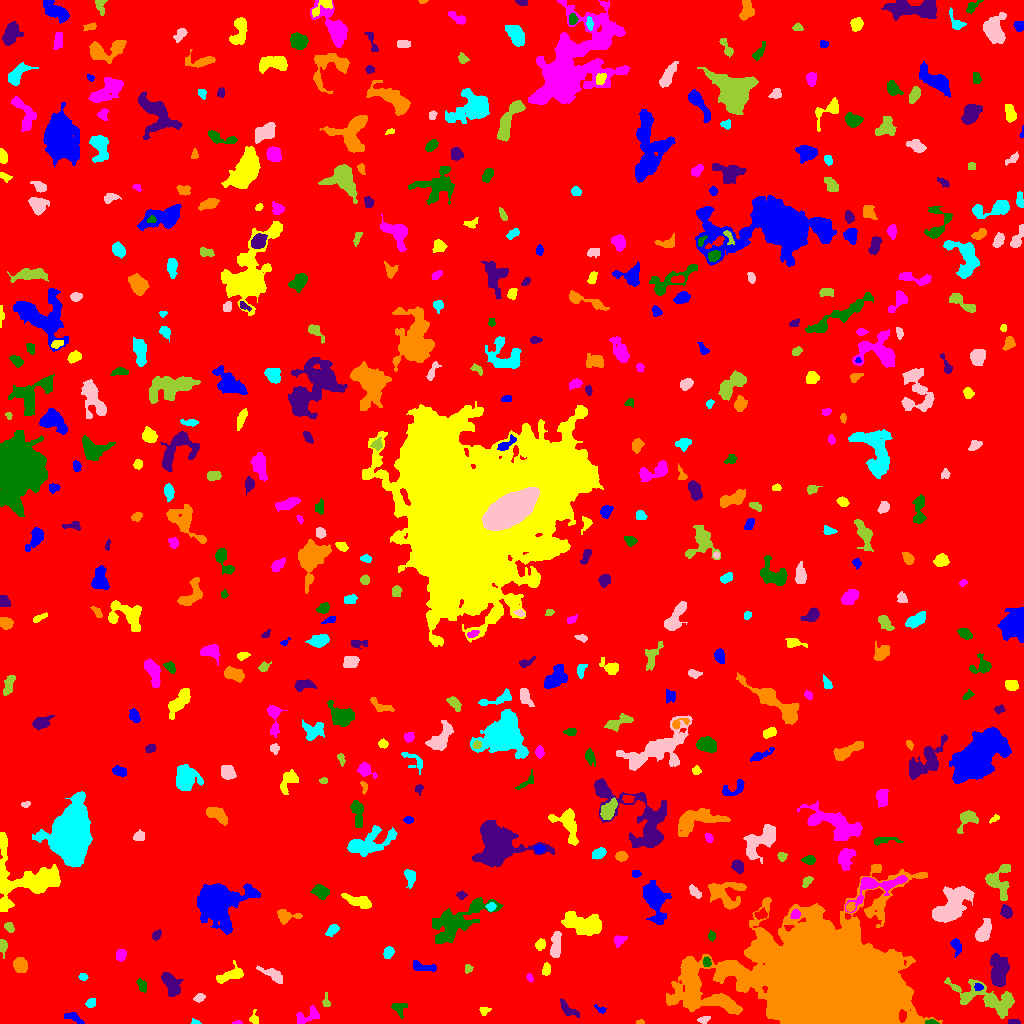

Values plotted in this chart, from the file beside it:
ID, X, Y, A, B, theta, total_flux, mu_max, mu_median, mu_mean, R_fwhm, R_e, R10, R90, x_start, x_end, y_start, y_end, area, greylevel
0, 504.5, 520.3, 298.7, 294.8, -1.44, 936259, 9.0, 1.0, 1.087, 62.93, 213.7, 78.29, 361.5, 0, 1023, 0, 1023, 861564, 1.087
1, 72.82, 6.302, 5.261, 2.127, -0.404, 222.0, 5.0, 2.0, 1.644, 2.185, 3.785, 1.262, 5.944, 64, 84, 0, 11, 135, 4.644
2, 253.9, 4.66, 3.001, 2.059, -1.51, 191.0, 5.0, 2.0, 2.146, 2.877, 2.706, 0.9772, 4.652, 249, 258, 0, 14, 89, 6.146
3, 236.2, 0.6712, 2.254, 0.7623, 0.1061, 73.0, 6.0, 2.0, 2.147, 1.954, 1.493, 0.5642, 2.459, 232, 242, 0, 3, 34, 7.147
4, 931.5, 1.121, 3.123, 1.08, -0.05162, 157.0, 6.0, 3.0, 2.855, 3.141, 2.257, 0.7979, 3.478, 925, 939, 0, 4, 55, 8.855
5, 1014, 0.9367, 3.307, 0.8841, 0.03402, 79.0, 5.0, 1.0, 1.295, 1.596, 2.034, 0.5642, 3.141, 1008, 1020, 0, 4, 61, 7.295
6, 640, 1.0, 1.725, 0.9543, 0.0694, 63.0, 5.0, 2.0, 1.703, 1.954, 1.596, 0.5642, 2.459, 636, 644, 0, 4, 37, 5.703
7, 194.9, 1.391, 2.441, 1.254, -0.2056, 87.0, 4.0, 2.0, 2.071, 2.985, 1.954, 0.7979, 3.141, 191, 201, 0, 5, 42, 5.071
8, 703.2, 4.473, 2.659, 1.188, 0.4709, 55.0, 2.0, 1.0, 0.6962, 3.613, 2.034, 0.7979, 3.338, 697, 710, 0, 7, 79, 4.696
9, 986.7, 25.61, 17.18, 5.748, -0.3373, 2563, 13.0, 2.0, 2.813, 4.514, 8.593, 2.877, 14.41, 944, 1014, 5, 46, 911, 5.813
10, 41.22, 7.874, 3.485, 2.141, -0.7501, 317.0, 6.0, 3.0, 2.733, 4.37, 3.432, 1.262, 5.323, 33, 47, 0, 13, 116, 5.733
11, 600.4, 14.1, 3.371, 1.498, -0.4634, 94.0, 3.0, 1.0, 1.492, 3.09, 2.523, 0.9772, 3.909, 594, 606, 10, 19, 63, 4.492
12, 483.9, 13.05, 2.223, 1.769, 0.3317, 74.0, 3.0, 1.0, 0.9737, 2.646, 2.257, 0.7979, 3.568, 479, 491, 8, 16, 76, 5.974
13, 307.4, 7.239, 7.09, 3.242, 0.4543, 549.0, 5.0, 2.0, 2.419, 5.557, 4.82, 1.871, 7.378, 296, 319, 0, 18, 227, 5.419
14, 399.1, 15.41, 4.082, 3.528, -0.3597, 210.0, 3.0, 1.0, 1.438, 4.029, 3.742, 1.382, 6.206, 391, 407, 5, 20, 146, 4.438
15, 568, 13.88, 5.987, 2.329, -0.6738, 428.0, 6.0, 2.0, 2.46, 5.046, 4.068, 1.493, 6.383, 560, 579, 6, 25, 174, 5.46
16, 693.8, 45.07, 17.26, 7.123, -0.9977, 2413, 10.0, 3.0, 3.591, 7.159, 7.136, 2.764, 12.82, 683, 735, 14, 66, 672, 8.591
17, 90.8, 20.5, 2.561, 2.001, 0.668, 237.0, 5.0, 3.0, 2.724, 3.742, 2.877, 1.128, 4.514, 85, 95, 16, 25, 87, 5.724
18, 199.3, 25.74, 2.701, 1.895, 0.4153, 202.0, 5.0, 2.0, 2.349, 3.385, 2.877, 1.128, 4.514, 193, 205, 21, 30, 86, 5.349
19, 326, 21.9, 3.68, 1.717, -1.559, 161.0, 5.0, 2.0, 2.064, 2.459, 2.706, 0.9772, 4.334, 322, 330, 17, 31, 78, 5.064
20, 99.98, 36.46, 2.666, 1.763, 0.17, 146.0, 3.0, 2.0, 2.086, 4.107, 2.764, 1.128, 4.107, 95, 105, 33, 40, 70, 6.086
21, 978.5, 36.52, 1.806, 1.592, -0.834, 85.0, 3.0, 1.0, 1.349, 3.038, 2.185, 0.7979, 3.338, 974, 983, 33, 40, 63, 9.349
22, 231.6, 48.62, 7.312, 2.898, 0.3336, 793.0, 7.0, 3.0, 2.959, 5.67, 5.046, 1.954, 7.838, 216, 243, 40, 63, 268, 5.959
23, 529.6, 45.61, 2.223, 1.417, -1.235, 125.0, 4.0, 2.0, 2.358, 3.478, 2.257, 0.9772, 3.432, 526, 533, 41, 50, 53, 5.358
24, 141.8, 38.0, 3.152, 1.819, -1.102, 103.0, 3.0, 1.0, 0.9626, 2.985, 2.821, 1.128, 4.478, 136, 146, 31, 45, 107, 4.963
25, 171, 40.21, 6.394, 3.398, -1.074, 853.0, 6.0, 2.0, 2.585, 6.91, 5.614, 2.111, 8.813, 161, 183, 27, 51, 330, 5.585
26, 832.6, 38.67, 32, 22.64, -0.212, 434666, 191.0, 11.0, 24.63, 15.16, 28.03, 9.305, 53.4, 666, 942, 0, 159, 17645, 26.63
27, 83.17, 46.52, 2.172, 1.64, -0.1844, 134.0, 5.0, 2.0, 2.161, 2.523, 2.326, 0.7979, 3.785, 78, 88, 43, 50, 62, 5.161
28, 273.6, 48.47, 6.293, 2.422, -0.543, 616.0, 8.0, 2.0, 2.839, 4.687, 4.26, 1.596, 6.979, 256, 282, 40, 58, 217, 5.839
29, 468.2, 54.81, 1.716, 1.483, -0.5953, 64.0, 3.0, 1.0, 0.9846, 2.459, 1.954, 0.7979, 3.141, 465, 473, 50, 59, 65, 4.985
30, 287.3, 61.68, 4.112, 1.845, -0.5563, 252.0, 7.0, 2.0, 2.27, 2.111, 3.241, 1.128, 5.171, 280, 295, 56, 67, 111, 6.27
31, 422.3, 56.44, 6.518, 1.823, -0.1788, 101.0, 2.0, 1.0, 0.5642, 5.499, 3.742, 1.262, 5.171, 413, 436, 52, 63, 179, 4.564
32, 546.3, 54.19, 3.156, 1.961, 1.421, 227.0, 4.0, 2.0, 2.293, 4.983, 3.241, 1.262, 4.918, 542, 550, 48, 61, 99, 6.293
33, 120.7, 68.35, 2.947, 2.483, 1.217, 352.0, 6.0, 3.0, 2.983, 4.82, 3.568, 1.382, 5.352, 116, 126, 62, 74, 118, 5.983
34, 706.6, 61.21, 2.405, 1.852, -1.41, 168.0, 4.0, 2.0, 2.211, 4.068, 2.706, 1.128, 4.146, 703, 711, 57, 67, 76, 8.211
35, 998.9, 53.81, 8.187, 4.097, 1.564, 2072, 9.0, 4.0, 4.119, 8.575, 7.136, 2.821, 10.73, 990, 1009, 37, 70, 503, 7.119
36, 20.21, 58.63, 3.287, 3.086, -1.473, 1655, 20.0, 7.0, 8.234, 4.951, 4.029, 1.596, 6.58, 13, 27, 51, 66, 201, 10.23
37, 388.2, 70.96, 2.855, 2.314, 1.135, 358.0, 6.0, 3.0, 3.14, 4.652, 3.338, 1.262, 5.202, 383, 394, 65, 77, 114, 6.14
38, 555.8, 78.03, 6.902, 2.323, 1.487, 675.0, 6.0, 3.0, 2.722, 6.628, 4.983, 1.954, 7.632, 550, 561, 66, 92, 248, 5.722
39, 2.563, 77.87, 3.303, 1.856, -1.475, 398.0, 10.0, 3.0, 3.79, 3.523, 2.821, 1.128, 4.72, 0, 7, 65, 84, 105, 6.79
40, 62.11, 56.71, 6.314, 2.49, 0.8705, 863.0, 11.0, 2.0, 3.411, 4.26, 4.068, 1.596, 7.225, 54, 76, 48, 78, 253, 6.411
41, 956.2, 77.7, 4.242, 2.265, -1.317, 206.0, 4.0, 1.0, 1.515, 4.549, 3.656, 1.262, 5.698, 950, 961, 66, 85, 136, 6.515
42, 540.2, 78.92, 2.718, 2.207, 1.042, 239.0, 5.0, 2.0, 2.298, 3.613, 3.141, 1.128, 4.951, 535, 545, 73, 85, 104, 5.298
43, 618.9, 83.08, 3.452, 2.507, 0.6648, 187.0, 3.0, 1.0, 1.64, 4.068, 3.29, 1.382, 5.412, 614, 627, 76, 88, 114, 4.64
44, 711.8, 87.73, 2.249, 1.715, -1.469, 165.0, 6.0, 2.0, 2.391, 3.09, 2.523, 0.9772, 3.989, 708, 715, 82, 93, 69, 6.391
45, 156.1, 88.19, 2.448, 1.774, 1.009, 254.0, 8.0, 3.0, 3.06, 3.09, 2.585, 0.9772, 4.222, 152, 161, 83, 94, 83, 6.06
46, 286.1, 106.8, 5.851, 2.898, 0.02516, 522.0, 7.0, 2.0, 2.51, 4.107, 4.184, 1.596, 6.956, 277, 302, 99, 114, 208, 5.51
47, 332.4, 93.01, 3.5, 2.033, 0.673, 307.0, 5.0, 2.0, 2.516, 4.222, 3.338, 1.382, 5.323, 325, 339, 87, 99, 122, 5.516
48, 983.6, 91.48, 5.414, 2.577, 1.122, 1217, 12.0, 4.0, 4.442, 5.726, 4.652, 1.784, 7.378, 975, 991, 82, 105, 274, 8.442
49, 9.205, 95.97, 2.6, 1.94, -0.809, 249.0, 6.0, 3.0, 2.798, 3.827, 2.821, 1.128, 4.478, 4, 14, 91, 101, 89, 5.798
50, 761.1, 109.1, 3.136, 2.366, 0.2968, 353.0, 5.0, 3.0, 3.362, 4.951, 3.478, 1.493, 5.202, 754, 767, 104, 116, 105, 7.362
51, 654.5, 124, 11.21, 4.525, -1.299, 2198, 8.0, 3.0, 3.32, 9.657, 7.695, 3.09, 12.13, 643, 671, 99, 143, 662, 6.32
52, 584.1, 99.5, 9.977, 4.767, -0.2159, 2994, 10.0, 4.0, 4.495, 9.674, 8.078, 3.241, 12.83, 561, 601, 88, 112, 666, 6.495
53, 795.4, 108.8, 2.395, 2.151, 0.6489, 288.0, 6.0, 4.0, 3.429, 4.068, 2.932, 1.128, 4.478, 790, 800, 105, 114, 84, 9.429
54, 456.2, 102.1, 17.1, 6.846, 0.533, 5169, 15.0, 4.0, 4.591, 6.979, 10.23, 3.785, 16.55, 432, 503, 80, 126, 1126, 6.591
55, 1006, 111.8, 2.826, 2.348, -0.8713, 367.0, 7.0, 2.0, 2.699, 3.868, 3.241, 1.262, 5.202, 1000, 1012, 105, 119, 136, 7.699
56, 849.8, 116.2, 1.933, 1.774, -0.05027, 157.0, 5.0, 2.0, 1.987, 3.192, 2.394, 0.9772, 3.7, 846, 855, 112, 121, 79, 10.99
57, 490.6, 116.4, 2.082, 1.856, 0.02347, 147.0, 4.0, 2.0, 1.934, 3.656, 2.523, 0.9772, 3.989, 485, 496, 112, 121, 76, 7.934
58, 951.9, 118.7, 11.18, 5.916, 0.8237, 3048, 8.0, 3.0, 3.406, 11.27, 9.339, 3.785, 14.51, 932, 974, 101, 137, 895, 7.406
59, 998.2, 143.7, 8.441, 6.547, 1.419, 1040, 8.0, 2.0, 2.353, 5.323, 6.232, 2.257, 10.28, 985, 1010, 123, 159, 442, 5.353
... 467 more rows
